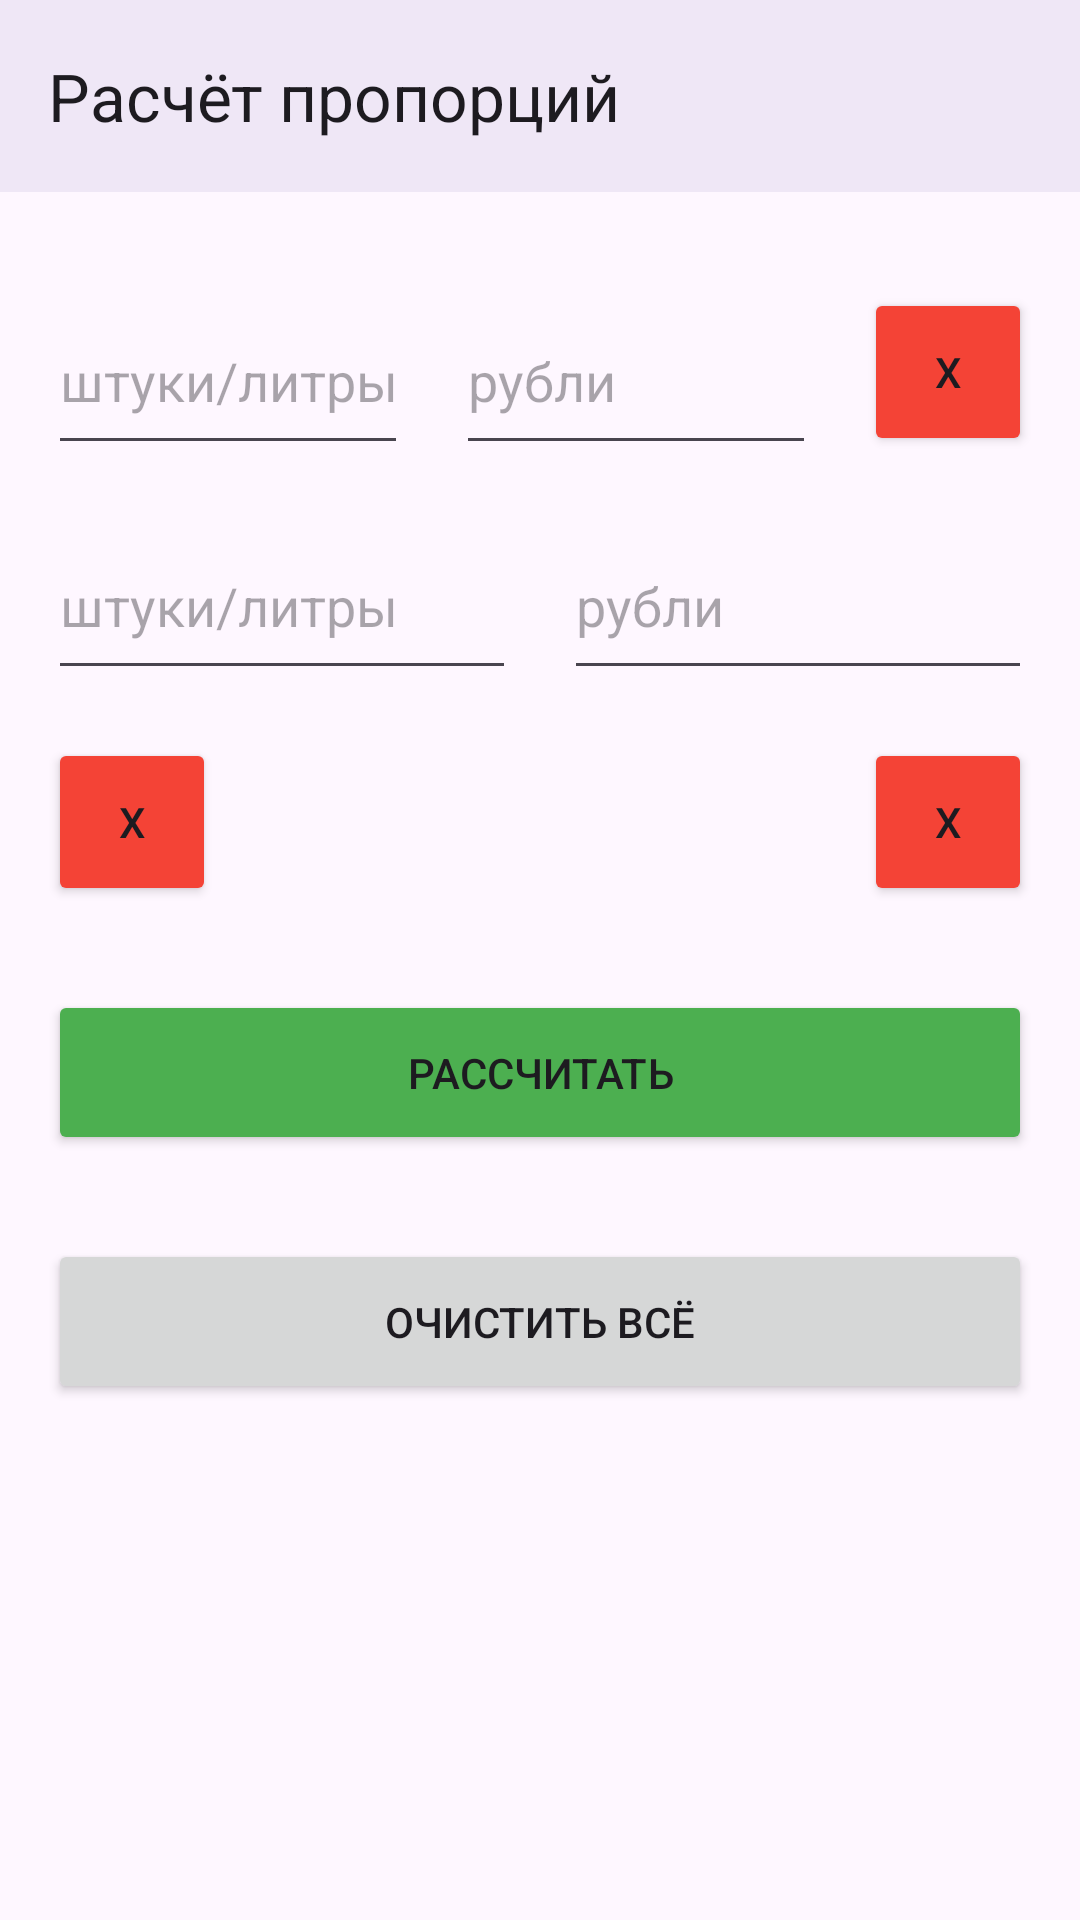

Here is an Android app screen rendered from its layout file. Give the layout XML and the strings, colors and styles it references.
<!-- AndroidManifest.xml: application theme Theme.Proportion_crosswise -->
<!-- res/layout/activity_main.xml -->
<?xml version="1.0" encoding="utf-8"?>
<androidx.constraintlayout.widget.ConstraintLayout xmlns:android="http://schemas.android.com/apk/res/android"
    xmlns:app="http://schemas.android.com/apk/res-auto"
    xmlns:tools="http://schemas.android.com/tools"
    android:id="@+id/main"
    android:layout_width="match_parent"
    android:layout_height="match_parent"
    tools:context=".MainActivity"
    tools:layout_editor_absoluteX="0dp"
    tools:layout_editor_absoluteY="0dp">

    <com.google.android.material.appbar.MaterialToolbar
        android:id="@+id/toolbar"
        android:layout_width="match_parent"
        android:layout_height="?attr/actionBarSize"
        android:background="?attr/colorSurface"
        android:elevation="4dp"
        app:layout_constraintEnd_toEndOf="parent"
        app:layout_constraintStart_toStartOf="parent"
        app:layout_constraintTop_toTopOf="parent"
        app:title="@string/app_title" />

    <Button
        android:id="@+id/calc"
        android:layout_width="0dp"
        android:layout_height="55dp"
        android:layout_marginStart="16dp"
        android:layout_marginTop="28dp"
        android:layout_marginEnd="16dp"
        android:backgroundTint="@color/green_primary"
        android:text="@string/button_calculate"
        app:layout_constraintEnd_toEndOf="parent"
        app:layout_constraintStart_toStartOf="parent"
        app:layout_constraintTop_toBottomOf="@+id/cl2" />

    <Button
        android:id="@+id/clAllBut"
        android:layout_width="0dp"
        android:layout_height="55dp"
        android:layout_marginStart="16dp"
        android:layout_marginTop="28dp"
        android:layout_marginEnd="16dp"
        android:text="@string/button_clear_all"
        app:layout_constraintEnd_toEndOf="parent"
        app:layout_constraintStart_toStartOf="parent"
        app:layout_constraintTop_toBottomOf="@+id/calc" />

    <androidx.constraintlayout.widget.ConstraintLayout
        android:id="@+id/cl1"
        android:layout_width="0dp"
        android:layout_height="wrap_content"
        android:layout_marginTop="20dp"
        app:layout_constraintEnd_toEndOf="parent"
        app:layout_constraintStart_toStartOf="parent"
        app:layout_constraintTop_toBottomOf="@+id/toolbar">

        
        <EditText
            android:id="@+id/num1"
            android:layout_width="0dp"
            android:layout_height="59dp"
            android:layout_marginStart="16dp"
            android:layout_marginTop="12dp"
            android:hint="@string/hint_unit"
            android:imeOptions="actionDone"
            android:inputType="number|numberDecimal"
            app:layout_constraintEnd_toStartOf="@+id/num2"
            app:layout_constraintHorizontal_weight="1"
            app:layout_constraintStart_toStartOf="parent"
            app:layout_constraintTop_toTopOf="parent" />

        <EditText
            android:id="@+id/num2"
            android:layout_width="0dp"
            android:layout_height="59dp"
            android:layout_marginStart="16dp"
            android:layout_marginTop="12dp"
            android:hint="@string/hint_currency"
            android:imeOptions="actionDone"
            android:inputType="number|numberDecimal"
            app:layout_constraintEnd_toStartOf="@+id/clBut1"
            app:layout_constraintHorizontal_weight="1"
            app:layout_constraintStart_toEndOf="@+id/num1"
            app:layout_constraintTop_toTopOf="parent" />

        <Button
            android:id="@+id/clBut1"
            android:layout_width="56dp"
            android:layout_height="56dp"
            android:layout_marginStart="16dp"
            android:layout_marginTop="12dp"
            android:layout_marginEnd="16dp"
            android:backgroundTint="@color/red_clear"
            android:text="Х"
            app:layout_constraintEnd_toEndOf="parent"
            app:layout_constraintStart_toEndOf="@+id/num2"
            app:layout_constraintTop_toTopOf="parent" />

    </androidx.constraintlayout.widget.ConstraintLayout>

    <androidx.constraintlayout.widget.ConstraintLayout
        android:id="@+id/cl2"
        android:layout_width="0dp"
        android:layout_height="wrap_content"
        android:layout_marginTop="4dp"
        app:layout_constraintEnd_toEndOf="parent"
        app:layout_constraintStart_toStartOf="parent"
        app:layout_constraintTop_toBottomOf="@+id/cl1">

        
        <EditText
            android:id="@+id/num3"
            android:layout_width="0dp"
            android:layout_height="59dp"
            android:layout_marginStart="16dp"
            android:layout_marginTop="12dp"
            android:hint="@string/hint_unit"
            android:imeOptions="actionDone"
            android:inputType="number|numberDecimal"
            app:layout_constraintEnd_toStartOf="@+id/num4"
            app:layout_constraintHorizontal_weight="1"
            app:layout_constraintStart_toStartOf="parent"
            app:layout_constraintTop_toTopOf="parent" />

        <EditText
            android:id="@+id/num4"
            android:layout_width="0dp"
            android:layout_height="59dp"
            android:layout_marginStart="16dp"
            android:layout_marginTop="12dp"
            android:layout_marginEnd="16dp"
            android:hint="@string/hint_currency"
            android:imeOptions="actionDone"
            android:inputType="number|numberDecimal"
            app:layout_constraintEnd_toEndOf="parent"
            app:layout_constraintHorizontal_weight="1"
            app:layout_constraintStart_toEndOf="@+id/num3"
            app:layout_constraintTop_toTopOf="parent" />

        
        <Button
            android:id="@+id/clBut3"
            android:layout_width="56dp"
            android:layout_height="56dp"
            android:layout_marginTop="16dp"
            android:backgroundTint="@color/red_clear"
            android:text="Х"
            app:layout_constraintStart_toStartOf="@+id/num3"
            app:layout_constraintTop_toBottomOf="@+id/num3" />

        <Button
            android:id="@+id/clBut4"
            android:layout_width="56dp"
            android:layout_height="56dp"
            android:layout_marginTop="16dp"
            android:backgroundTint="@color/red_clear"
            android:text="Х"
            app:layout_constraintEnd_toEndOf="@+id/num4"
            app:layout_constraintTop_toBottomOf="@+id/num4" />

    </androidx.constraintlayout.widget.ConstraintLayout>

</androidx.constraintlayout.widget.ConstraintLayout>
<!-- resources referenced by this layout -->
<resources>
  <color name="green_primary">#4CAF50</color>
  <color name="red_clear">#F44336</color>
  <string name="app_title">Расчёт пропорций</string>
  <string name="button_calculate">Рассчитать</string>
  <string name="button_clear_all">Очистить всё</string>
  <string name="hint_currency">рубли</string>
  <string name="hint_unit">штуки/литры</string>
  <style name="Theme.Proportion_crosswise" parent="Base.Theme.Proportion_crosswise" />
  <style name="Base.Theme.Proportion_crosswise" parent="Theme.Material3.DayNight.NoActionBar">
          
          
      </style>
</resources>
